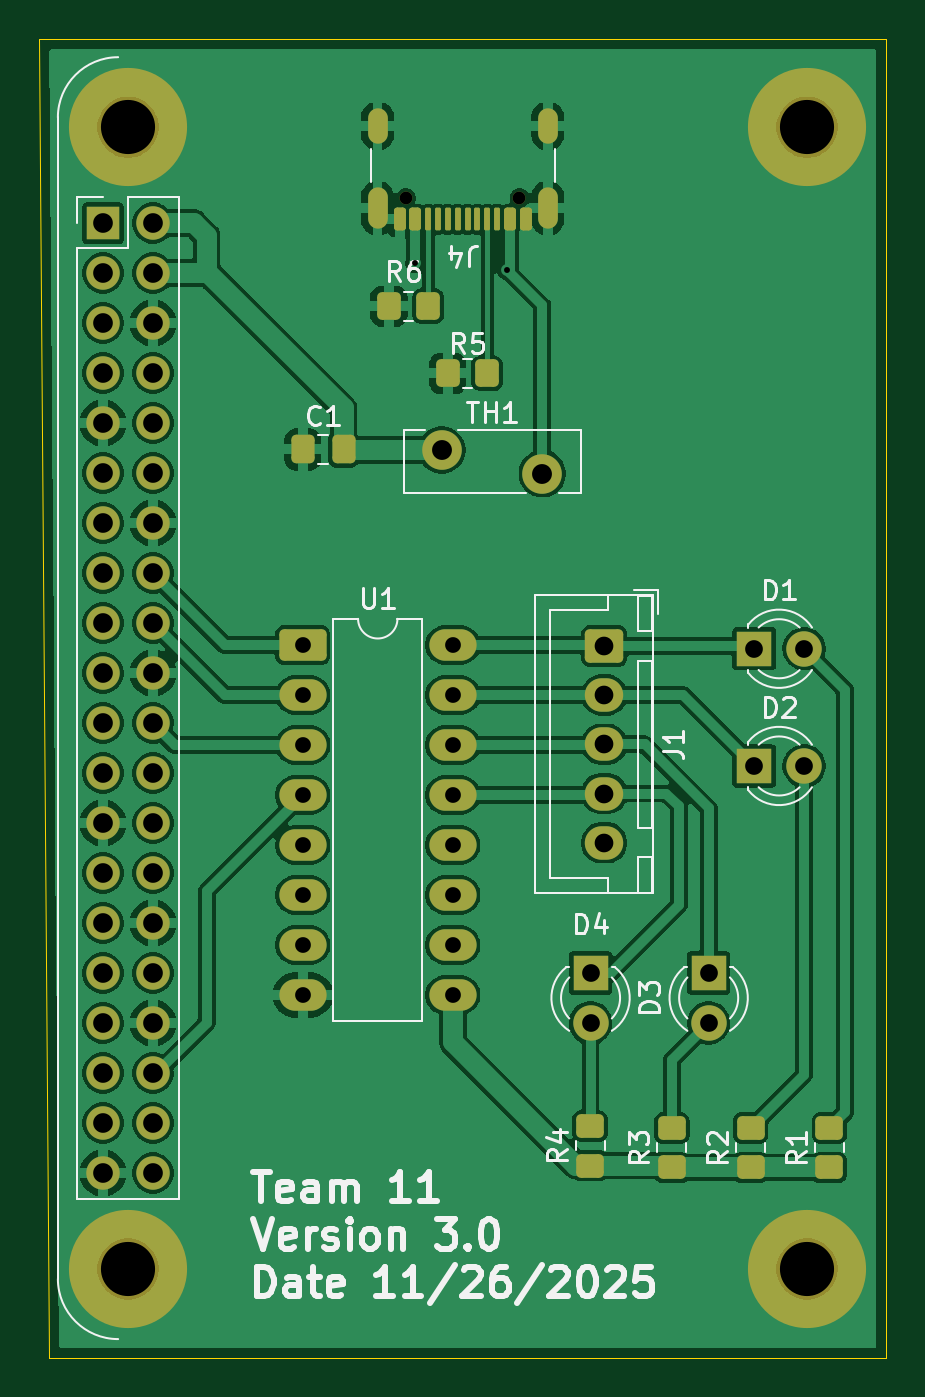
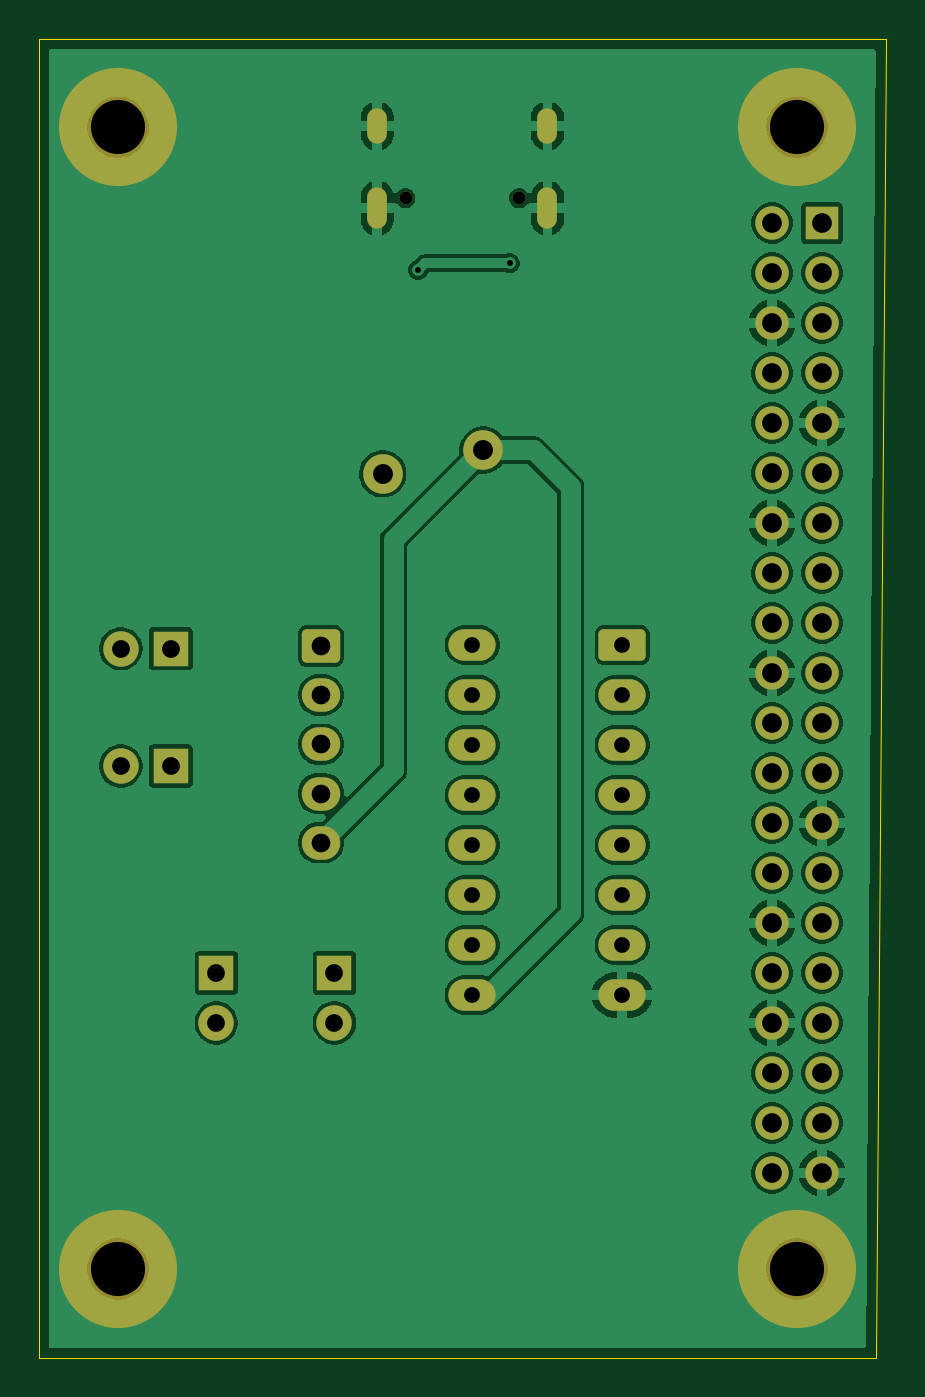
Circuit board: 11 layer files. Board 43.0 x 67.0 mm.
- bottom_copper: ECE411_1-B_Cu.gbr (131763 bytes)
- bottom_mask: ECE411_1-B_Mask.gbr (3873 bytes)
- paste: ECE411_1-B_Paste.gbr (450 bytes)
- bottom_silk: ECE411_1-B_Silkscreen.gbr (3883 bytes)
- outline: ECE411_1-Edge_Cuts.gbr (684 bytes)
- top_copper: ECE411_1-F_Cu.gbr (161390 bytes)
- top_mask: ECE411_1-F_Mask.gbr (5339 bytes)
- paste: ECE411_1-F_Paste.gbr (2649 bytes)
- top_silk: ECE411_1-F_Silkscreen.gbr (40043 bytes)
- drill: ECE411_1-NPTH.drl (483 bytes)
- drill: ECE411_1-PTH.drl (2034 bytes)

=== bottom_copper: ECE411_1-B_Cu.gbr (131763 bytes, source omitted) ===
=== bottom_mask: ECE411_1-B_Mask.gbr ===
%TF.GenerationSoftware,KiCad,Pcbnew,9.0.2*%
%TF.CreationDate,2025-11-26T15:53:52-08:00*%
%TF.ProjectId,ECE411_1,45434534-3131-45f3-912e-6b696361645f,3.0*%
%TF.SameCoordinates,Original*%
%TF.FileFunction,Soldermask,Bot*%
%TF.FilePolarity,Negative*%
%FSLAX46Y46*%
G04 Gerber Fmt 4.6, Leading zero omitted, Abs format (unit mm)*
G04 Created by KiCad (PCBNEW 9.0.2) date 2025-11-26 15:53:52*
%MOMM*%
%LPD*%
G01*
G04 APERTURE LIST*
G04 Aperture macros list*
%AMRoundRect*
0 Rectangle with rounded corners*
0 $1 Rounding radius*
0 $2 $3 $4 $5 $6 $7 $8 $9 X,Y pos of 4 corners*
0 Add a 4 corners polygon primitive as box body*
4,1,4,$2,$3,$4,$5,$6,$7,$8,$9,$2,$3,0*
0 Add four circle primitives for the rounded corners*
1,1,$1+$1,$2,$3*
1,1,$1+$1,$4,$5*
1,1,$1+$1,$6,$7*
1,1,$1+$1,$8,$9*
0 Add four rect primitives between the rounded corners*
20,1,$1+$1,$2,$3,$4,$5,0*
20,1,$1+$1,$4,$5,$6,$7,0*
20,1,$1+$1,$6,$7,$8,$9,0*
20,1,$1+$1,$8,$9,$2,$3,0*%
G04 Aperture macros list end*
%ADD10C,0.650000*%
%ADD11O,1.000000X2.100000*%
%ADD12O,1.000000X1.800000*%
%ADD13RoundRect,0.250000X-0.725000X0.600000X-0.725000X-0.600000X0.725000X-0.600000X0.725000X0.600000X0*%
%ADD14O,1.950000X1.700000*%
%ADD15R,1.800000X1.800000*%
%ADD16C,1.800000*%
%ADD17C,6.000000*%
%ADD18C,2.010000*%
%ADD19R,1.700000X1.700000*%
%ADD20O,1.700000X1.700000*%
%ADD21RoundRect,0.250000X-0.950000X-0.550000X0.950000X-0.550000X0.950000X0.550000X-0.950000X0.550000X0*%
%ADD22O,2.400000X1.600000*%
G04 APERTURE END LIST*
D10*
%TO.C,J4*%
X126390000Y-91605000D03*
X120610000Y-91605000D03*
D11*
X127820000Y-92105000D03*
D12*
X127820000Y-87925000D03*
D11*
X119180000Y-92105000D03*
D12*
X119180000Y-87925000D03*
%TD*%
D13*
%TO.C,J1*%
X130690000Y-114344870D03*
D14*
X130690000Y-116844870D03*
X130690000Y-119344870D03*
X130690000Y-121844870D03*
X130690000Y-124344870D03*
%TD*%
D15*
%TO.C,D1*%
X138308194Y-114491057D03*
D16*
X140848194Y-114491057D03*
%TD*%
D17*
%TO.C,*%
X141000000Y-146000000D03*
%TD*%
D18*
%TO.C,TH1*%
X122450000Y-104400000D03*
X127550000Y-105600000D03*
%TD*%
D17*
%TO.C,J2*%
X106500000Y-88000000D03*
X106500000Y-146000000D03*
D19*
X105230000Y-92870000D03*
D20*
X107770000Y-92870000D03*
X105230000Y-95410000D03*
X107770000Y-95410000D03*
X105230000Y-97950000D03*
X107770000Y-97950000D03*
X105230000Y-100490000D03*
X107770000Y-100490000D03*
X105230000Y-103030000D03*
X107770000Y-103030000D03*
X105230000Y-105570000D03*
X107770000Y-105570000D03*
X105230000Y-108110000D03*
X107770000Y-108110000D03*
X105230000Y-110650000D03*
X107770000Y-110650000D03*
X105230000Y-113190000D03*
X107770000Y-113190000D03*
X105230000Y-115730000D03*
X107770000Y-115730000D03*
X105230000Y-118270000D03*
X107770000Y-118270000D03*
X105230000Y-120810000D03*
X107770000Y-120810000D03*
X105230000Y-123350000D03*
X107770000Y-123350000D03*
X105230000Y-125890000D03*
X107770000Y-125890000D03*
X105230000Y-128430000D03*
X107770000Y-128430000D03*
X105230000Y-130970000D03*
X107770000Y-130970000D03*
X105230000Y-133510000D03*
X107770000Y-133510000D03*
X105230000Y-136050000D03*
X107770000Y-136050000D03*
X105230000Y-138590000D03*
X107770000Y-138590000D03*
X105230000Y-141130000D03*
X107770000Y-141130000D03*
%TD*%
D15*
%TO.C,D3*%
X136000000Y-130960000D03*
D16*
X136000000Y-133500000D03*
%TD*%
D15*
%TO.C,D2*%
X138308194Y-120445636D03*
D16*
X140848194Y-120445636D03*
%TD*%
D17*
%TO.C,*%
X141000000Y-88000000D03*
%TD*%
D15*
%TO.C,D4*%
X130000000Y-130960000D03*
D16*
X130000000Y-133500000D03*
%TD*%
D21*
%TO.C,U1*%
X115380000Y-114300000D03*
D22*
X115380000Y-116840000D03*
X115380000Y-119380000D03*
X115380000Y-121920000D03*
X115380000Y-124460000D03*
X115380000Y-127000000D03*
X115380000Y-129540000D03*
X115380000Y-132080000D03*
X123000000Y-132080000D03*
X123000000Y-129540000D03*
X123000000Y-127000000D03*
X123000000Y-124460000D03*
X123000000Y-121920000D03*
X123000000Y-119380000D03*
X123000000Y-116840000D03*
X123000000Y-114300000D03*
%TD*%
M02*

=== paste: ECE411_1-B_Paste.gbr ===
%TF.GenerationSoftware,KiCad,Pcbnew,9.0.2*%
%TF.CreationDate,2025-11-26T15:53:52-08:00*%
%TF.ProjectId,ECE411_1,45434534-3131-45f3-912e-6b696361645f,3.0*%
%TF.SameCoordinates,Original*%
%TF.FileFunction,Paste,Bot*%
%TF.FilePolarity,Positive*%
%FSLAX46Y46*%
G04 Gerber Fmt 4.6, Leading zero omitted, Abs format (unit mm)*
G04 Created by KiCad (PCBNEW 9.0.2) date 2025-11-26 15:53:52*
%MOMM*%
%LPD*%
G01*
G04 APERTURE LIST*
G04 APERTURE END LIST*
M02*

=== bottom_silk: ECE411_1-B_Silkscreen.gbr ===
%TF.GenerationSoftware,KiCad,Pcbnew,9.0.2*%
%TF.CreationDate,2025-11-26T15:53:52-08:00*%
%TF.ProjectId,ECE411_1,45434534-3131-45f3-912e-6b696361645f,3.0*%
%TF.SameCoordinates,Original*%
%TF.FileFunction,Legend,Bot*%
%TF.FilePolarity,Positive*%
%FSLAX46Y46*%
G04 Gerber Fmt 4.6, Leading zero omitted, Abs format (unit mm)*
G04 Created by KiCad (PCBNEW 9.0.2) date 2025-11-26 15:53:52*
%MOMM*%
%LPD*%
G01*
G04 APERTURE LIST*
G04 Aperture macros list*
%AMRoundRect*
0 Rectangle with rounded corners*
0 $1 Rounding radius*
0 $2 $3 $4 $5 $6 $7 $8 $9 X,Y pos of 4 corners*
0 Add a 4 corners polygon primitive as box body*
4,1,4,$2,$3,$4,$5,$6,$7,$8,$9,$2,$3,0*
0 Add four circle primitives for the rounded corners*
1,1,$1+$1,$2,$3*
1,1,$1+$1,$4,$5*
1,1,$1+$1,$6,$7*
1,1,$1+$1,$8,$9*
0 Add four rect primitives between the rounded corners*
20,1,$1+$1,$2,$3,$4,$5,0*
20,1,$1+$1,$4,$5,$6,$7,0*
20,1,$1+$1,$6,$7,$8,$9,0*
20,1,$1+$1,$8,$9,$2,$3,0*%
G04 Aperture macros list end*
%ADD10C,0.650000*%
%ADD11O,1.000000X2.100000*%
%ADD12O,1.000000X1.800000*%
%ADD13RoundRect,0.250000X-0.725000X0.600000X-0.725000X-0.600000X0.725000X-0.600000X0.725000X0.600000X0*%
%ADD14O,1.950000X1.700000*%
%ADD15R,1.800000X1.800000*%
%ADD16C,1.800000*%
%ADD17C,6.000000*%
%ADD18C,2.010000*%
%ADD19R,1.700000X1.700000*%
%ADD20O,1.700000X1.700000*%
%ADD21RoundRect,0.250000X-0.950000X-0.550000X0.950000X-0.550000X0.950000X0.550000X-0.950000X0.550000X0*%
%ADD22O,2.400000X1.600000*%
G04 APERTURE END LIST*
%LPC*%
D10*
%TO.C,J4*%
X126390000Y-91605000D03*
X120610000Y-91605000D03*
D11*
X127820000Y-92105000D03*
D12*
X127820000Y-87925000D03*
D11*
X119180000Y-92105000D03*
D12*
X119180000Y-87925000D03*
%TD*%
D13*
%TO.C,J1*%
X130690000Y-114344870D03*
D14*
X130690000Y-116844870D03*
X130690000Y-119344870D03*
X130690000Y-121844870D03*
X130690000Y-124344870D03*
%TD*%
D15*
%TO.C,D1*%
X138308194Y-114491057D03*
D16*
X140848194Y-114491057D03*
%TD*%
D17*
%TO.C,*%
X141000000Y-146000000D03*
%TD*%
D18*
%TO.C,TH1*%
X122450000Y-104400000D03*
X127550000Y-105600000D03*
%TD*%
D17*
%TO.C,J2*%
X106500000Y-88000000D03*
X106500000Y-146000000D03*
D19*
X105230000Y-92870000D03*
D20*
X107770000Y-92870000D03*
X105230000Y-95410000D03*
X107770000Y-95410000D03*
X105230000Y-97950000D03*
X107770000Y-97950000D03*
X105230000Y-100490000D03*
X107770000Y-100490000D03*
X105230000Y-103030000D03*
X107770000Y-103030000D03*
X105230000Y-105570000D03*
X107770000Y-105570000D03*
X105230000Y-108110000D03*
X107770000Y-108110000D03*
X105230000Y-110650000D03*
X107770000Y-110650000D03*
X105230000Y-113190000D03*
X107770000Y-113190000D03*
X105230000Y-115730000D03*
X107770000Y-115730000D03*
X105230000Y-118270000D03*
X107770000Y-118270000D03*
X105230000Y-120810000D03*
X107770000Y-120810000D03*
X105230000Y-123350000D03*
X107770000Y-123350000D03*
X105230000Y-125890000D03*
X107770000Y-125890000D03*
X105230000Y-128430000D03*
X107770000Y-128430000D03*
X105230000Y-130970000D03*
X107770000Y-130970000D03*
X105230000Y-133510000D03*
X107770000Y-133510000D03*
X105230000Y-136050000D03*
X107770000Y-136050000D03*
X105230000Y-138590000D03*
X107770000Y-138590000D03*
X105230000Y-141130000D03*
X107770000Y-141130000D03*
%TD*%
D15*
%TO.C,D3*%
X136000000Y-130960000D03*
D16*
X136000000Y-133500000D03*
%TD*%
D15*
%TO.C,D2*%
X138308194Y-120445636D03*
D16*
X140848194Y-120445636D03*
%TD*%
D17*
%TO.C,*%
X141000000Y-88000000D03*
%TD*%
D15*
%TO.C,D4*%
X130000000Y-130960000D03*
D16*
X130000000Y-133500000D03*
%TD*%
D21*
%TO.C,U1*%
X115380000Y-114300000D03*
D22*
X115380000Y-116840000D03*
X115380000Y-119380000D03*
X115380000Y-121920000D03*
X115380000Y-124460000D03*
X115380000Y-127000000D03*
X115380000Y-129540000D03*
X115380000Y-132080000D03*
X123000000Y-132080000D03*
X123000000Y-129540000D03*
X123000000Y-127000000D03*
X123000000Y-124460000D03*
X123000000Y-121920000D03*
X123000000Y-119380000D03*
X123000000Y-116840000D03*
X123000000Y-114300000D03*
%TD*%
%LPD*%
M02*

=== outline: ECE411_1-Edge_Cuts.gbr ===
%TF.GenerationSoftware,KiCad,Pcbnew,9.0.2*%
%TF.CreationDate,2025-11-26T15:53:53-08:00*%
%TF.ProjectId,ECE411_1,45434534-3131-45f3-912e-6b696361645f,3.0*%
%TF.SameCoordinates,Original*%
%TF.FileFunction,Profile,NP*%
%FSLAX46Y46*%
G04 Gerber Fmt 4.6, Leading zero omitted, Abs format (unit mm)*
G04 Created by KiCad (PCBNEW 9.0.2) date 2025-11-26 15:53:53*
%MOMM*%
%LPD*%
G01*
G04 APERTURE LIST*
%TA.AperFunction,Profile*%
%ADD10C,0.050000*%
%TD*%
G04 APERTURE END LIST*
D10*
X102000000Y-83500000D02*
X102500000Y-150500000D01*
X145000000Y-150500000D02*
X145000000Y-83500000D01*
X145000000Y-83500000D02*
X102000000Y-83500000D01*
X102500000Y-150500000D02*
X145000000Y-150500000D01*
M02*

=== top_copper: ECE411_1-F_Cu.gbr (161390 bytes, source omitted) ===
=== top_mask: ECE411_1-F_Mask.gbr ===
%TF.GenerationSoftware,KiCad,Pcbnew,9.0.2*%
%TF.CreationDate,2025-11-26T15:53:52-08:00*%
%TF.ProjectId,ECE411_1,45434534-3131-45f3-912e-6b696361645f,3.0*%
%TF.SameCoordinates,Original*%
%TF.FileFunction,Soldermask,Top*%
%TF.FilePolarity,Negative*%
%FSLAX46Y46*%
G04 Gerber Fmt 4.6, Leading zero omitted, Abs format (unit mm)*
G04 Created by KiCad (PCBNEW 9.0.2) date 2025-11-26 15:53:52*
%MOMM*%
%LPD*%
G01*
G04 APERTURE LIST*
G04 Aperture macros list*
%AMRoundRect*
0 Rectangle with rounded corners*
0 $1 Rounding radius*
0 $2 $3 $4 $5 $6 $7 $8 $9 X,Y pos of 4 corners*
0 Add a 4 corners polygon primitive as box body*
4,1,4,$2,$3,$4,$5,$6,$7,$8,$9,$2,$3,0*
0 Add four circle primitives for the rounded corners*
1,1,$1+$1,$2,$3*
1,1,$1+$1,$4,$5*
1,1,$1+$1,$6,$7*
1,1,$1+$1,$8,$9*
0 Add four rect primitives between the rounded corners*
20,1,$1+$1,$2,$3,$4,$5,0*
20,1,$1+$1,$4,$5,$6,$7,0*
20,1,$1+$1,$6,$7,$8,$9,0*
20,1,$1+$1,$8,$9,$2,$3,0*%
G04 Aperture macros list end*
%ADD10C,0.650000*%
%ADD11RoundRect,0.150000X0.150000X0.425000X-0.150000X0.425000X-0.150000X-0.425000X0.150000X-0.425000X0*%
%ADD12RoundRect,0.075000X0.075000X0.500000X-0.075000X0.500000X-0.075000X-0.500000X0.075000X-0.500000X0*%
%ADD13O,1.000000X2.100000*%
%ADD14O,1.000000X1.800000*%
%ADD15RoundRect,0.250000X-0.725000X0.600000X-0.725000X-0.600000X0.725000X-0.600000X0.725000X0.600000X0*%
%ADD16O,1.950000X1.700000*%
%ADD17R,1.800000X1.800000*%
%ADD18C,1.800000*%
%ADD19C,6.000000*%
%ADD20C,2.010000*%
%ADD21R,1.700000X1.700000*%
%ADD22O,1.700000X1.700000*%
%ADD23RoundRect,0.250000X-0.337500X-0.475000X0.337500X-0.475000X0.337500X0.475000X-0.337500X0.475000X0*%
%ADD24RoundRect,0.250000X0.450000X-0.350000X0.450000X0.350000X-0.450000X0.350000X-0.450000X-0.350000X0*%
%ADD25RoundRect,0.250000X0.350000X0.450000X-0.350000X0.450000X-0.350000X-0.450000X0.350000X-0.450000X0*%
%ADD26RoundRect,0.250000X-0.950000X-0.550000X0.950000X-0.550000X0.950000X0.550000X-0.950000X0.550000X0*%
%ADD27O,2.400000X1.600000*%
G04 APERTURE END LIST*
D10*
%TO.C,J4*%
X126390000Y-91605000D03*
X120610000Y-91605000D03*
D11*
X126700000Y-92680000D03*
X125900000Y-92680000D03*
D12*
X124750000Y-92680000D03*
X123750000Y-92680000D03*
X123250000Y-92680000D03*
X122250000Y-92680000D03*
D11*
X121100000Y-92680000D03*
X120300000Y-92680000D03*
X120300000Y-92680000D03*
X121100000Y-92680000D03*
D12*
X121750000Y-92680000D03*
X122750000Y-92680000D03*
X124250000Y-92680000D03*
X125250000Y-92680000D03*
D11*
X125900000Y-92680000D03*
X126700000Y-92680000D03*
D13*
X127820000Y-92105000D03*
D14*
X127820000Y-87925000D03*
D13*
X119180000Y-92105000D03*
D14*
X119180000Y-87925000D03*
%TD*%
D15*
%TO.C,J1*%
X130690000Y-114344870D03*
D16*
X130690000Y-116844870D03*
X130690000Y-119344870D03*
X130690000Y-121844870D03*
X130690000Y-124344870D03*
%TD*%
D17*
%TO.C,D1*%
X138308194Y-114491057D03*
D18*
X140848194Y-114491057D03*
%TD*%
D19*
%TO.C,*%
X141000000Y-146000000D03*
%TD*%
D20*
%TO.C,TH1*%
X122450000Y-104400000D03*
X127550000Y-105600000D03*
%TD*%
D19*
%TO.C,J2*%
X106500000Y-88000000D03*
X106500000Y-146000000D03*
D21*
X105230000Y-92870000D03*
D22*
X107770000Y-92870000D03*
X105230000Y-95410000D03*
X107770000Y-95410000D03*
X105230000Y-97950000D03*
X107770000Y-97950000D03*
X105230000Y-100490000D03*
X107770000Y-100490000D03*
X105230000Y-103030000D03*
X107770000Y-103030000D03*
X105230000Y-105570000D03*
X107770000Y-105570000D03*
X105230000Y-108110000D03*
X107770000Y-108110000D03*
X105230000Y-110650000D03*
X107770000Y-110650000D03*
X105230000Y-113190000D03*
X107770000Y-113190000D03*
X105230000Y-115730000D03*
X107770000Y-115730000D03*
X105230000Y-118270000D03*
X107770000Y-118270000D03*
X105230000Y-120810000D03*
X107770000Y-120810000D03*
X105230000Y-123350000D03*
X107770000Y-123350000D03*
X105230000Y-125890000D03*
X107770000Y-125890000D03*
X105230000Y-128430000D03*
X107770000Y-128430000D03*
X105230000Y-130970000D03*
X107770000Y-130970000D03*
X105230000Y-133510000D03*
X107770000Y-133510000D03*
X105230000Y-136050000D03*
X107770000Y-136050000D03*
X105230000Y-138590000D03*
X107770000Y-138590000D03*
X105230000Y-141130000D03*
X107770000Y-141130000D03*
%TD*%
D17*
%TO.C,D3*%
X136000000Y-130960000D03*
D18*
X136000000Y-133500000D03*
%TD*%
D17*
%TO.C,D2*%
X138308194Y-120445636D03*
D18*
X140848194Y-120445636D03*
%TD*%
D23*
%TO.C,C1*%
X115381778Y-104363722D03*
X117456778Y-104363722D03*
%TD*%
D19*
%TO.C,*%
X141000000Y-88000000D03*
%TD*%
D24*
%TO.C,R1*%
X142127947Y-140840659D03*
X142127947Y-138840659D03*
%TD*%
D25*
%TO.C,R6*%
X121755087Y-97089021D03*
X119755087Y-97089021D03*
%TD*%
D24*
%TO.C,R2*%
X138127947Y-140840659D03*
X138127947Y-138840659D03*
%TD*%
D25*
%TO.C,R5*%
X124745810Y-100500000D03*
X122745810Y-100500000D03*
%TD*%
D24*
%TO.C,R4*%
X129975070Y-140744634D03*
X129975070Y-138744634D03*
%TD*%
D17*
%TO.C,D4*%
X130000000Y-130960000D03*
D18*
X130000000Y-133500000D03*
%TD*%
D26*
%TO.C,U1*%
X115380000Y-114300000D03*
D27*
X115380000Y-116840000D03*
X115380000Y-119380000D03*
X115380000Y-121920000D03*
X115380000Y-124460000D03*
X115380000Y-127000000D03*
X115380000Y-129540000D03*
X115380000Y-132080000D03*
X123000000Y-132080000D03*
X123000000Y-129540000D03*
X123000000Y-127000000D03*
X123000000Y-124460000D03*
X123000000Y-121920000D03*
X123000000Y-119380000D03*
X123000000Y-116840000D03*
X123000000Y-114300000D03*
%TD*%
D24*
%TO.C,R3*%
X134127947Y-140840659D03*
X134127947Y-138840659D03*
%TD*%
M02*

=== paste: ECE411_1-F_Paste.gbr (2649 bytes, source withheld) ===
=== top_silk: ECE411_1-F_Silkscreen.gbr (40043 bytes, source omitted) ===
=== drill: ECE411_1-NPTH.drl ===
M48
; DRILL file {KiCad 9.0.2} date 2025-11-26T15:54:03-0800
; FORMAT={-:-/ absolute / metric / decimal}
; #@! TF.CreationDate,2025-11-26T15:54:03-08:00
; #@! TF.GenerationSoftware,Kicad,Pcbnew,9.0.2
; #@! TF.FileFunction,NonPlated,1,2,NPTH
FMAT,2
METRIC
; #@! TA.AperFunction,NonPlated,NPTH,ComponentDrill
T1C0.650
; #@! TA.AperFunction,NonPlated,NPTH,ComponentDrill
T2C2.750
%
G90
G05
T1
X120.61Y-91.605
X126.39Y-91.605
T2
X106.5Y-88.0
X106.5Y-146.0
X141.0Y-88.0
X141.0Y-146.0
M30

=== drill: ECE411_1-PTH.drl ===
M48
; DRILL file {KiCad 9.0.2} date 2025-11-26T15:54:03-0800
; FORMAT={-:-/ absolute / metric / decimal}
; #@! TF.CreationDate,2025-11-26T15:54:03-08:00
; #@! TF.GenerationSoftware,Kicad,Pcbnew,9.0.2
; #@! TF.FileFunction,Plated,1,2,PTH
FMAT,2
METRIC
; #@! TA.AperFunction,Plated,PTH,ViaDrill
T1C0.300
; #@! TA.AperFunction,Plated,PTH,ComponentDrill
T2C0.600
; #@! TA.AperFunction,Plated,PTH,ComponentDrill
T3C0.800
; #@! TA.AperFunction,Plated,PTH,ComponentDrill
T4C0.900
; #@! TA.AperFunction,Plated,PTH,ComponentDrill
T5C0.950
; #@! TA.AperFunction,Plated,PTH,ComponentDrill
T6C1.000
; #@! TA.AperFunction,Plated,PTH,ComponentDrill
T7C1.010
%
G90
G05
T1
X121.099Y-94.911
X125.75Y-95.25
T3
X115.38Y-114.3
X115.38Y-116.84
X115.38Y-119.38
X115.38Y-121.92
X115.38Y-124.46
X115.38Y-127.0
X115.38Y-129.54
X115.38Y-132.08
X123.0Y-114.3
X123.0Y-116.84
X123.0Y-119.38
X123.0Y-121.92
X123.0Y-124.46
X123.0Y-127.0
X123.0Y-129.54
X123.0Y-132.08
T4
X130.0Y-130.96
X130.0Y-133.5
X136.0Y-130.96
X136.0Y-133.5
X138.308Y-114.491
X138.308Y-120.446
X140.848Y-114.491
X140.848Y-120.446
T5
X130.69Y-114.345
X130.69Y-116.845
X130.69Y-119.345
X130.69Y-121.845
X130.69Y-124.345
T6
X105.23Y-92.87
X105.23Y-95.41
X105.23Y-97.95
X105.23Y-100.49
X105.23Y-103.03
X105.23Y-105.57
X105.23Y-108.11
X105.23Y-110.65
X105.23Y-113.19
X105.23Y-115.73
X105.23Y-118.27
X105.23Y-120.81
X105.23Y-123.35
X105.23Y-125.89
X105.23Y-128.43
X105.23Y-130.97
X105.23Y-133.51
X105.23Y-136.05
X105.23Y-138.59
X105.23Y-141.13
X107.77Y-92.87
X107.77Y-95.41
X107.77Y-97.95
X107.77Y-100.49
X107.77Y-103.03
X107.77Y-105.57
X107.77Y-108.11
X107.77Y-110.65
X107.77Y-113.19
X107.77Y-115.73
X107.77Y-118.27
X107.77Y-120.81
X107.77Y-123.35
X107.77Y-125.89
X107.77Y-128.43
X107.77Y-130.97
X107.77Y-133.51
X107.77Y-136.05
X107.77Y-138.59
X107.77Y-141.13
T7
X122.45Y-104.4
X127.55Y-105.6
T2
G00X119.18Y-88.325
M15
G01X119.18Y-87.525
M16
G05
G00X119.18Y-92.655
M15
G01X119.18Y-91.555
M16
G05
G00X127.82Y-88.325
M15
G01X127.82Y-87.525
M16
G05
G00X127.82Y-92.655
M15
G01X127.82Y-91.555
M16
G05
M30

